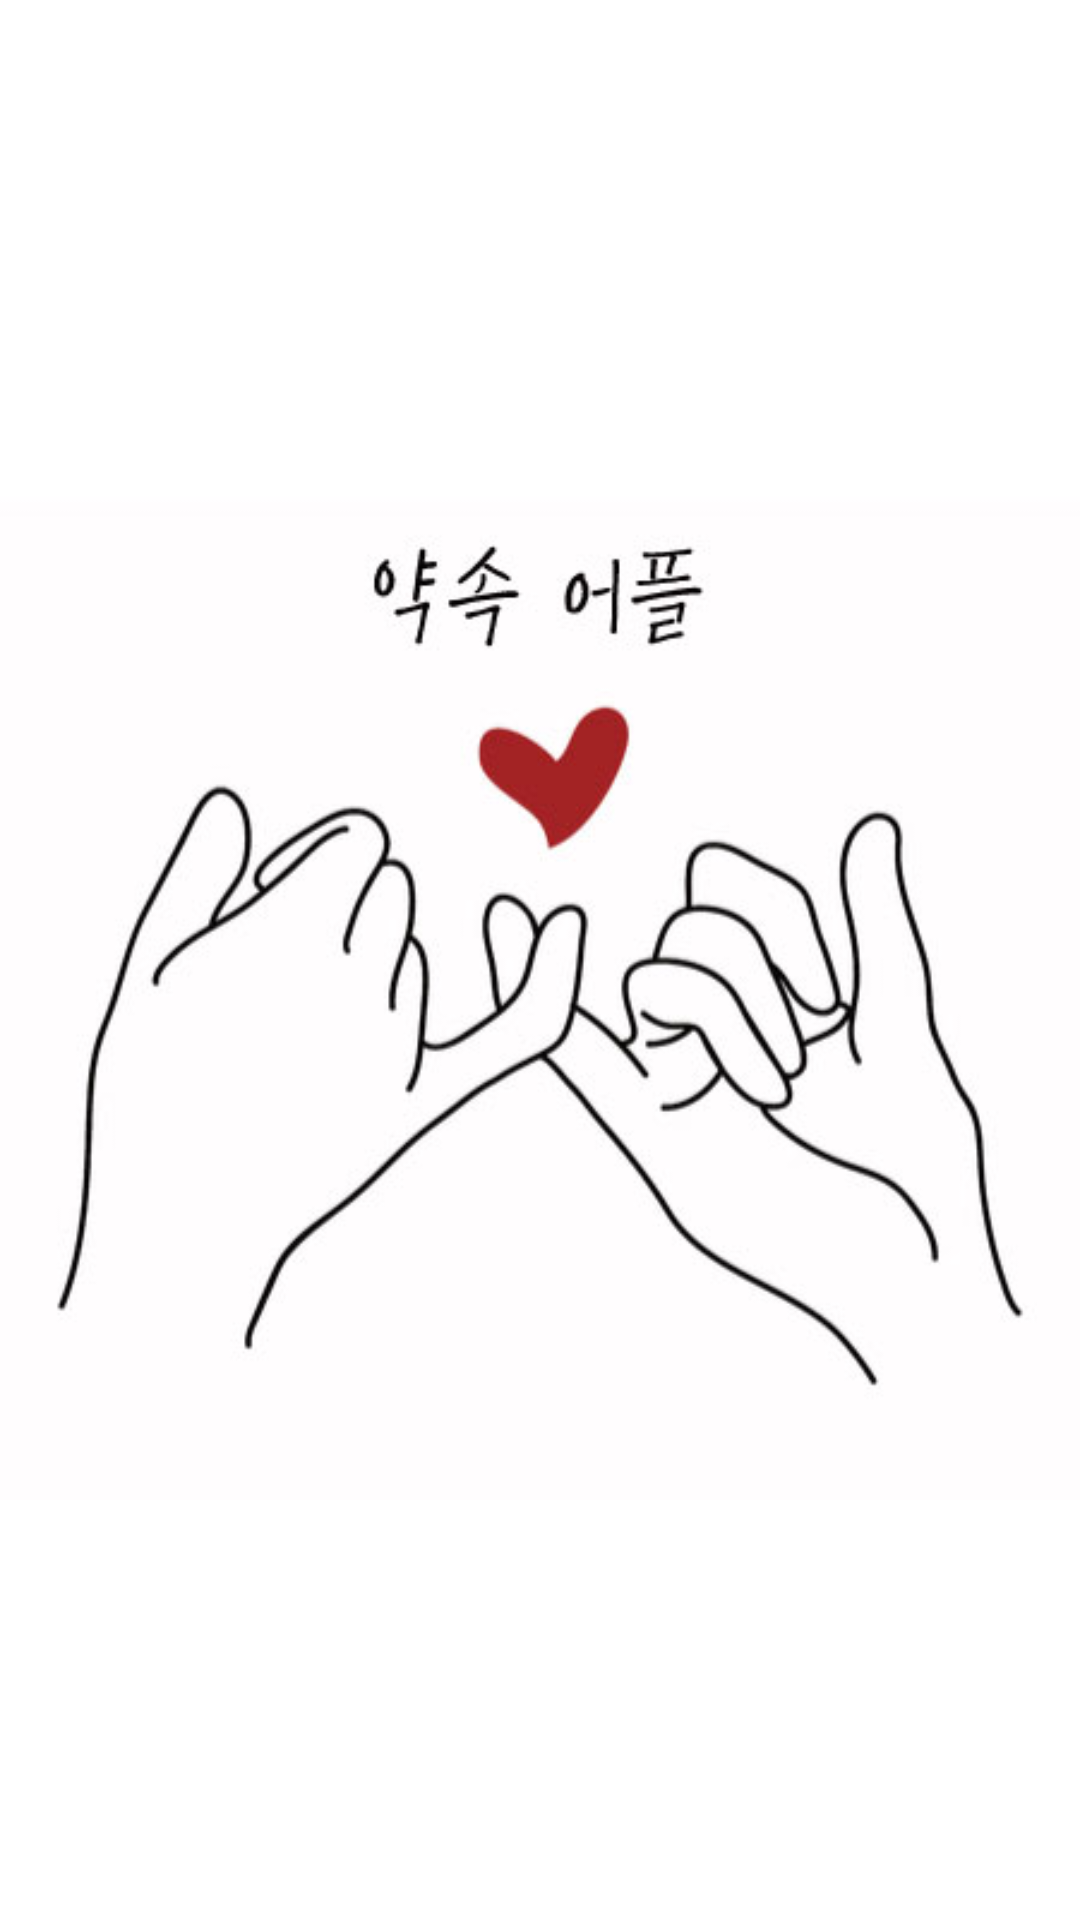

Write the Android layout XML for this screen, with the resource values it uses.
<!-- AndroidManifest.xml: application theme Theme.CalenderProject -->
<!-- res/layout/activity_intro.xml -->
<?xml version="1.0" encoding="utf-8"?>
<androidx.constraintlayout.widget.ConstraintLayout xmlns:android="http://schemas.android.com/apk/res/android"
    android:layout_width="match_parent"
    android:layout_height="match_parent"
    xmlns:app="http://schemas.android.com/apk/res-auto"
    >

    <ImageView
        android:layout_width="wrap_content"
        android:layout_height="wrap_content"
        android:src="@drawable/intro_img"
        app:layout_constraintTop_toTopOf="parent"
        app:layout_constraintBottom_toBottomOf="parent"
        app:layout_constraintLeft_toLeftOf="parent"
        app:layout_constraintRight_toRightOf="parent"/>

</androidx.constraintlayout.widget.ConstraintLayout>
<!-- resources referenced by this layout -->
<resources>
  <!-- drawable intro_img: jpg bitmap (drawable-v24, 18838 bytes) -->
  <style name="Theme.CalenderProject" parent="Theme.MaterialComponents.Light.NoActionBar">
          
          <item name="colorPrimary">@color/purple_500</item>
          <item name="colorPrimaryVariant">@color/purple_700</item>
          <item name="colorOnPrimary">@color/white</item>
          
          <item name="colorSecondary">@color/teal_200</item>
          <item name="colorSecondaryVariant">@color/teal_700</item>
          <item name="colorOnSecondary">@color/black</item>
          
          <item name="android:statusBarColor" tools:targetApi="l">@color/white</item>
          <item name="android:windowLightStatusBar" tools:targetApi="m">true</item>
          <item name="android:fontFamily">@font/chilgok_cye</item>
          
      </style>
  <!-- not gathered from this repository: default colours our renderer supplied (Android Studio template values) -->
  <color name="purple_500">#FF6200EE</color>
  <color name="purple_700">#FF3700B3</color>
  <color name="teal_200">#FF03DAC5</color>
  <color name="teal_700">#FF018786</color>
  <color name="black">#FF000000</color>
  <color name="white">#FFFFFFFF</color>
</resources>
